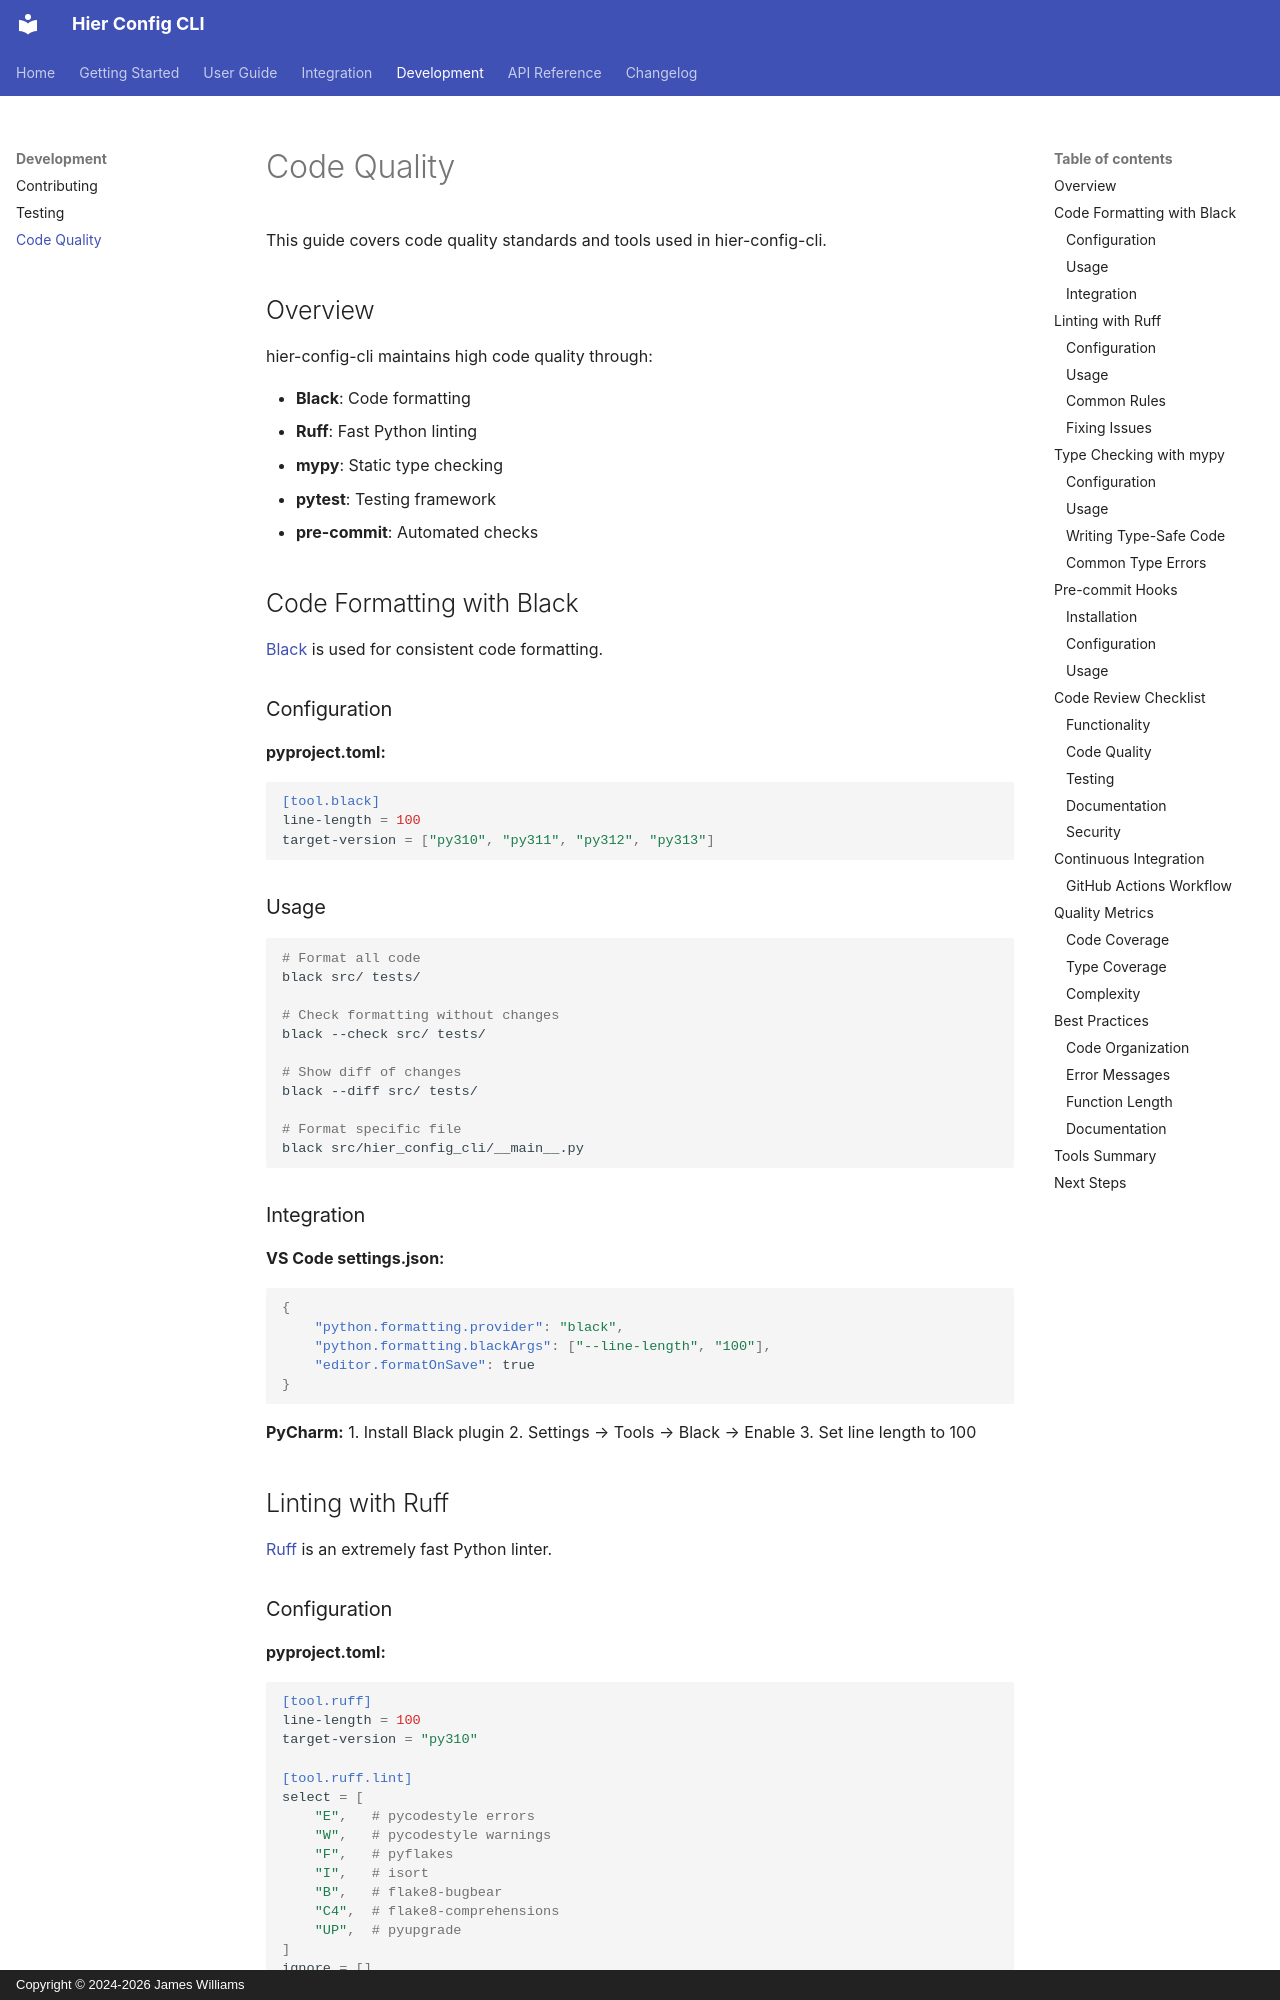

repository: netdevops/hier-config-cli · page: development/code-quality/index.html · generator: mkdocs · copyright: Copyright © 2024-2026 James Williams

# Code Quality

This guide covers code quality standards and tools used in hier-config-cli.

## Overview

hier-config-cli maintains high code quality through:

- **Black**: Code formatting
- **Ruff**: Fast Python linting
- **mypy**: Static type checking
- **pytest**: Testing framework
- **pre-commit**: Automated checks

## Code Formatting with Black

[Black](https://black.readthedocs.io/) is used for consistent code formatting.

### Configuration

**pyproject.toml:**
```toml
[tool.black]
line-length = 100
target-version = ["py310", "py311", "py312", "py313"]
```

### Usage

```bash
# Format all code
black src/ tests/

# Check formatting without changes
black --check src/ tests/

# Show diff of changes
black --diff src/ tests/

# Format specific file
black src/hier_config_cli/__main__.py
```

### Integration

**VS Code settings.json:**
```json
{
    "python.formatting.provider": "black",
    "python.formatting.blackArgs": ["--line-length", "100"],
    "editor.formatOnSave": true
}
```

**PyCharm:**
1. Install Black plugin
2. Settings → Tools → Black → Enable
3. Set line length to 100

## Linting with Ruff

[Ruff](https://docs.astral.sh/ruff/) is an extremely fast Python linter.

### Configuration

**pyproject.toml:**
```toml
[tool.ruff]
line-length = 100
target-version = "py310"

[tool.ruff.lint]
select = [
    "E",   # pycodestyle errors
    "W",   # pycodestyle warnings
    "F",   # pyflakes
    "I",   # isort
    "B",   # flake8-bugbear
    "C4",  # flake8-comprehensions
    "UP",  # pyupgrade
]
ignore = []
```
